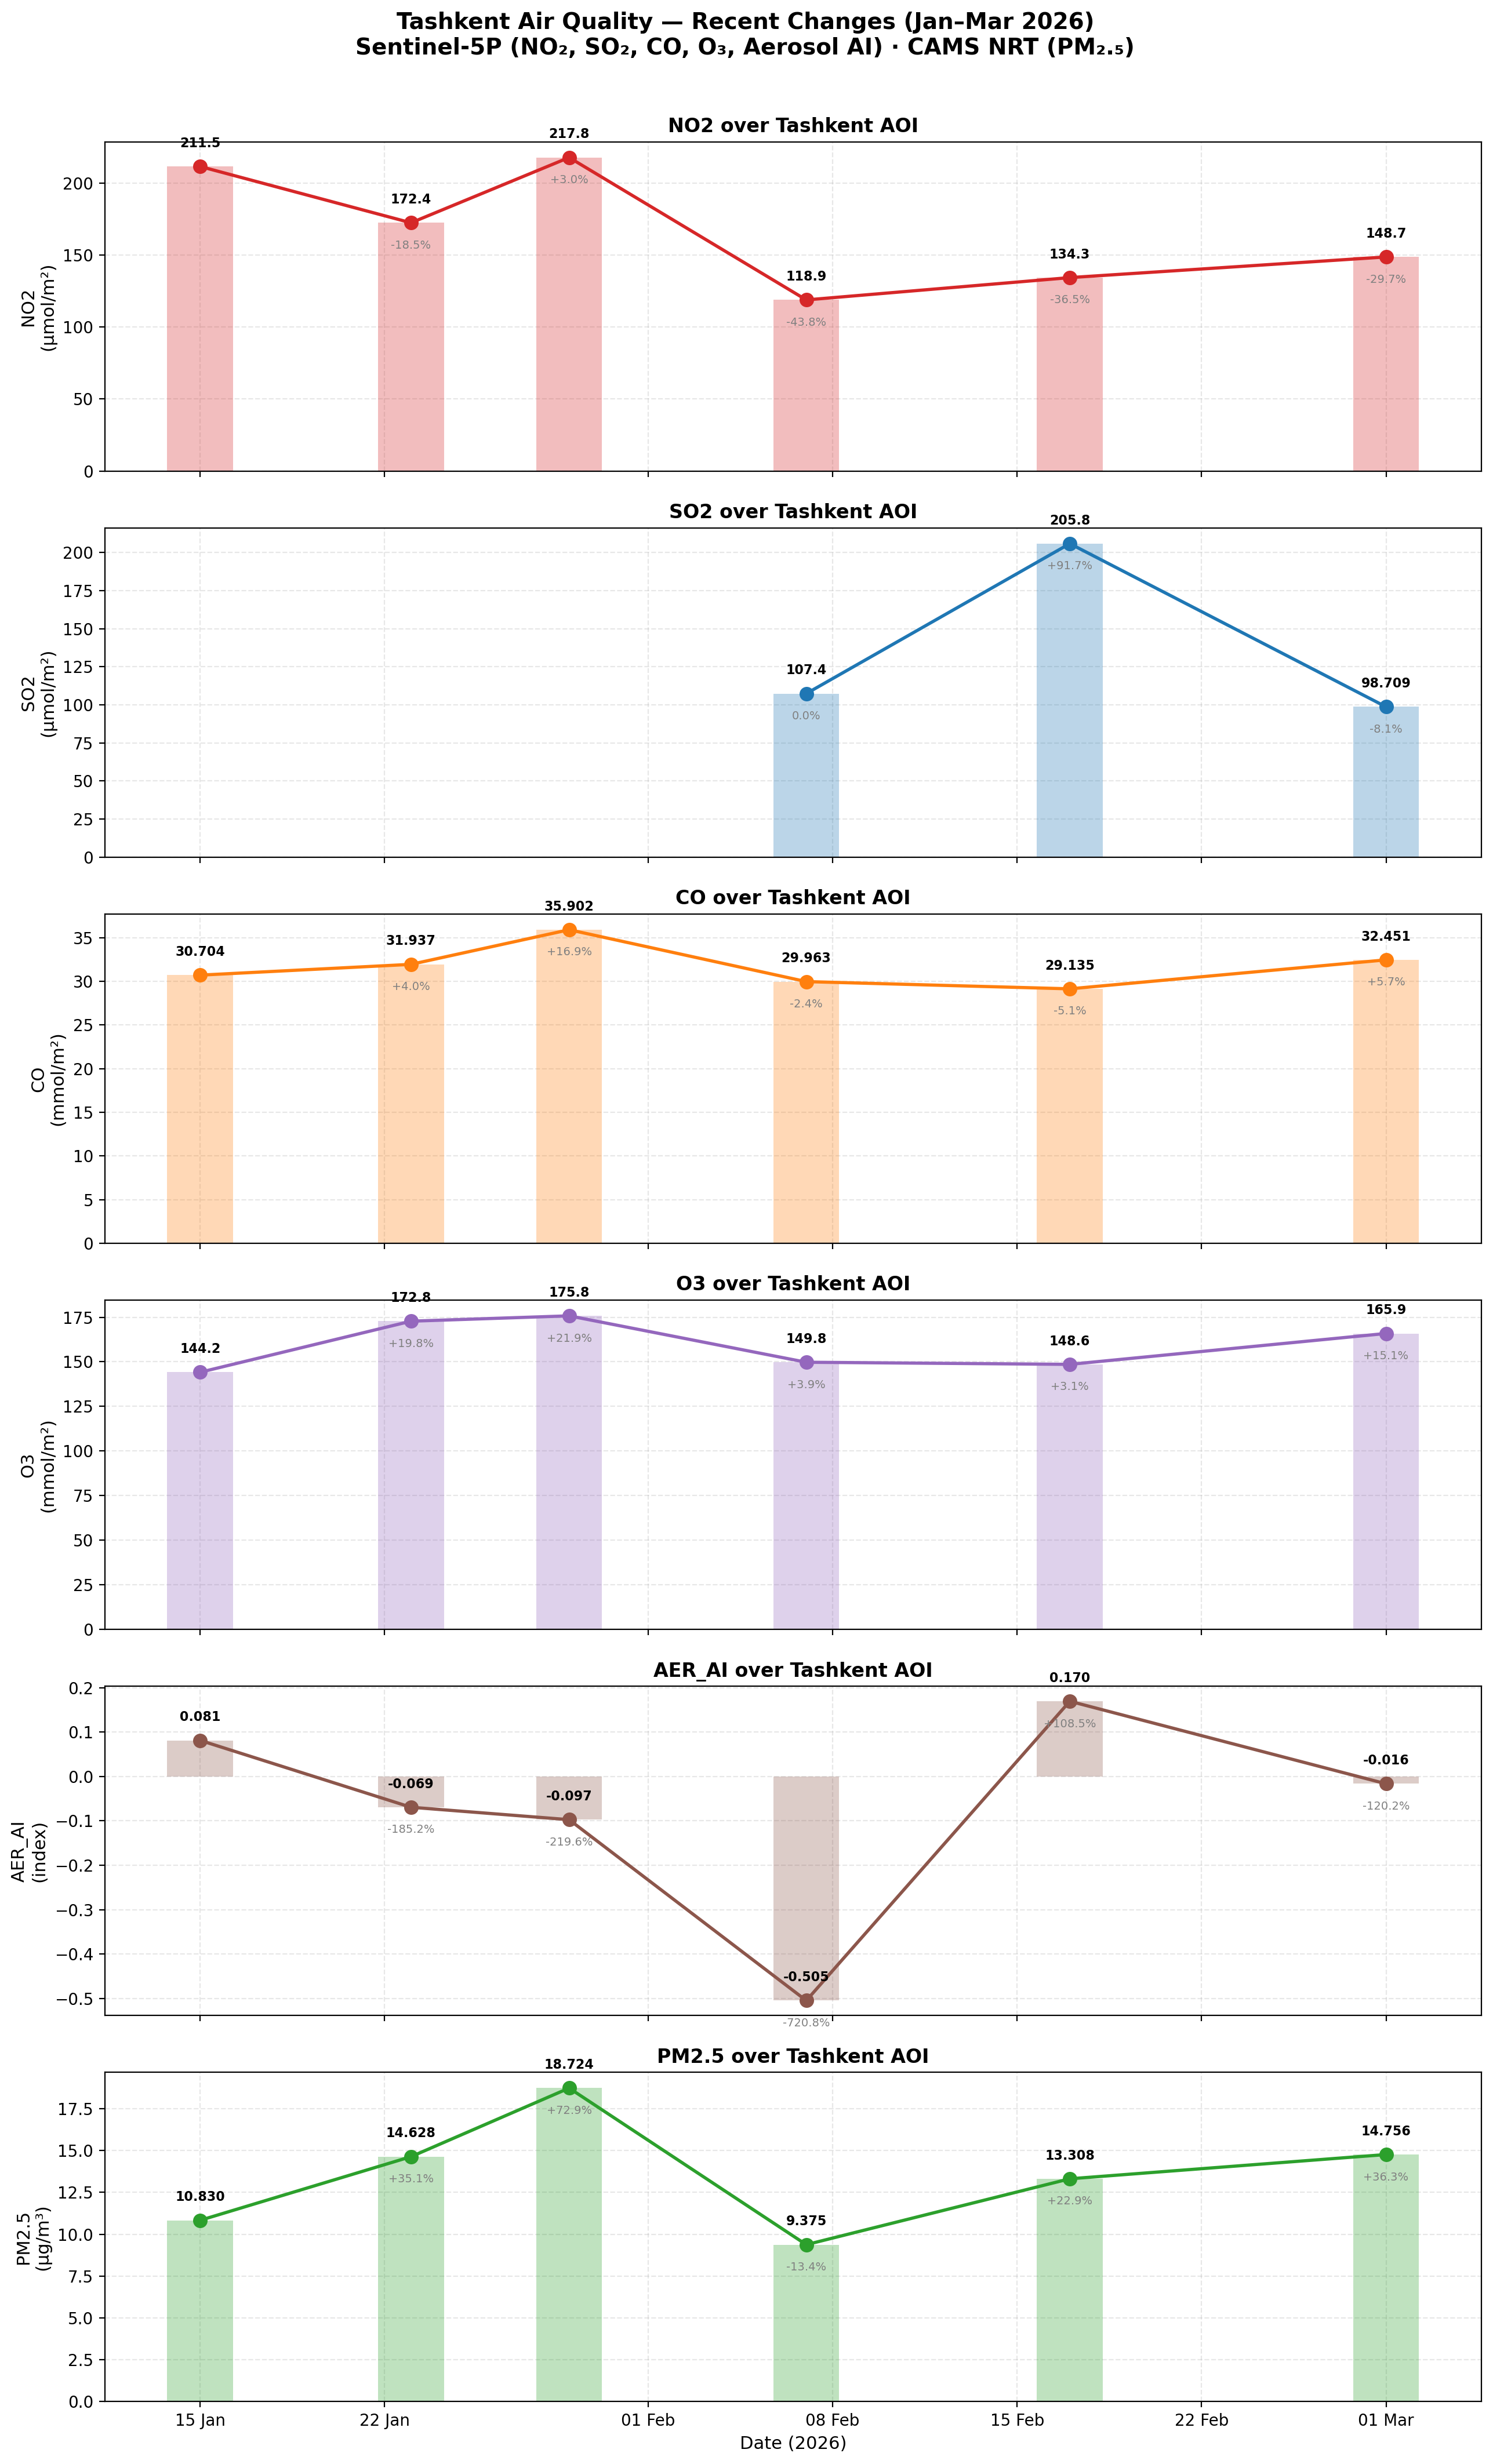

Source data for this figure (header and first rows):
date, label, NO2_raw, NO2, NO2_std, NO2_count, NO2_n_images, SO2_raw, SO2, SO2_std, SO2_count, SO2_n_images, CO_raw, CO, CO_std, CO_count, CO_n_images, O3_raw, O3, O3_std, O3_count, O3_n_images, AER_AI_raw, AER_AI
2026-01-15, 15 Jan 2026, 0.0002115, 211.5, 119, 94, 83, , , , 0, 80, 0.0307, 30.7, 1.727, 94, 83, 0.1442, 144.2, 0.7707, 94, 83, 0.0813, 0.0813
2026-01-23, 23 Jan 2026, 0.0001724, 172.4, 123.9, 94, 83, , , , 0, 81, 0.03194, 31.94, 1.633, 94, 83, 0.1728, 172.8, 0.6909, 94, 83, -0.06925, -0.06925
2026-01-29, 29 Jan 2026, 0.0002178, 217.8, 138.5, 94, 82, , , , 0, 81, 0.0359, 35.9, 2.594, 94, 82, 0.1758, 175.8, 0.7044, 94, 82, -0.09727, -0.09727
2026-02-07, 07 Feb 2026, 0.0001189, 118.9, 77.9, 64, 80, 0.0001074, 107.4, 550.1, 4, 80, 0.02996, 29.96, 2.048, 94, 80, 0.1498, 149.8, 1.395, 94, 80, -0.5048, -0.5048
2026-02-17, 17 Feb 2026, 0.0001343, 134.3, 56.87, 94, 83, 0.0002058, 205.8, 307.5, 94, 81, 0.02914, 29.14, 0.9147, 94, 83, 0.1486, 148.6, 0.3379, 94, 83, 0.1695, 0.1695
2026-03-01, 01 Mar 2026, 0.0001487, 148.7, 57.53, 94, 9, 9.870899733297755e-05, 98.71, 279.4, 94, 29, 0.03245, 32.45, 0.8591, 94, 34, 0.1659, 165.9, 1.538, 94, 31, -0.01641, -0.01641
